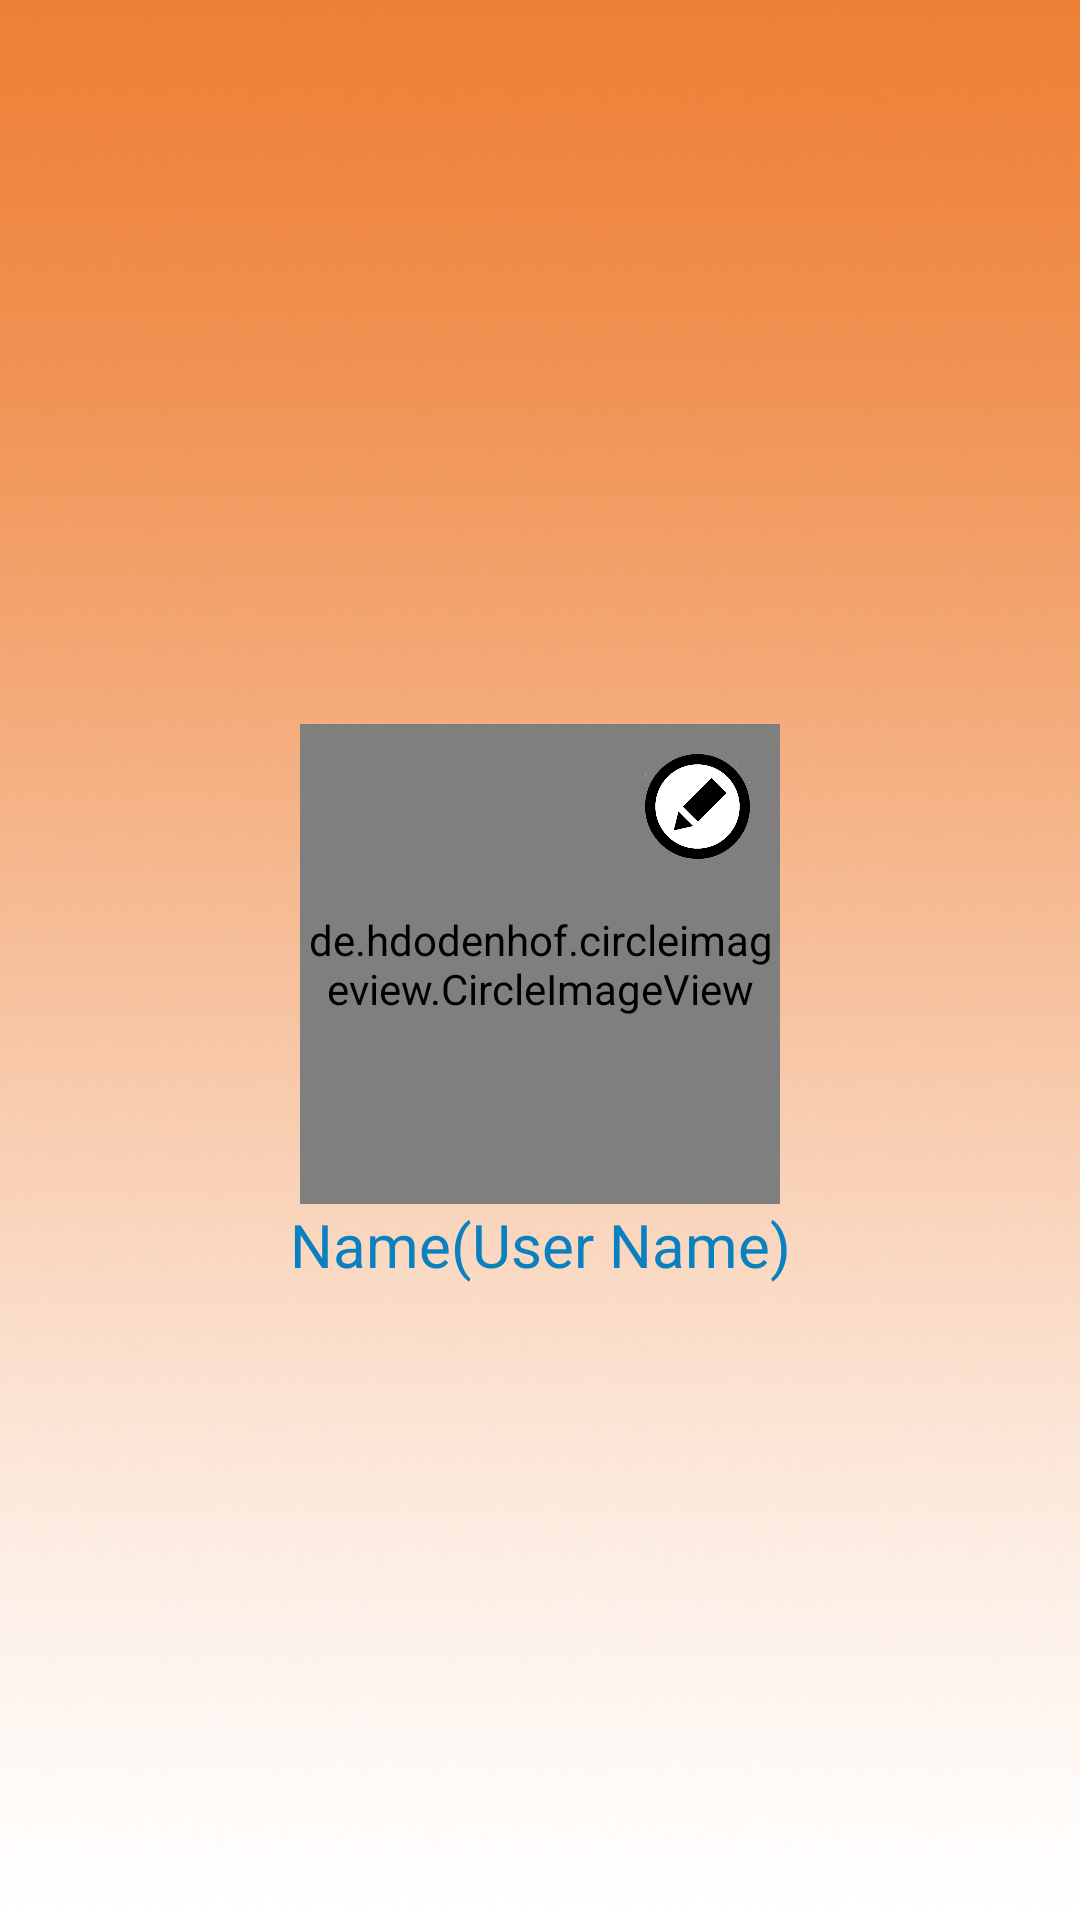

Android layout source for this screen:
<!-- AndroidManifest.xml: application theme AppTheme -->
<!-- res/layout/header.xml -->
<?xml version="1.0" encoding="utf-8"?>
<LinearLayout xmlns:android="http://schemas.android.com/apk/res/android"
    android:layout_width="match_parent"
    android:layout_height="wrap_content"
    xmlns:app="http://schemas.android.com/apk/res-auto"
    android:orientation="horizontal"
    android:background="@drawable/banner1">

    <LinearLayout
        android:orientation="vertical"
        android:layout_width="match_parent"
        android:layout_height="match_parent"
        android:layout_gravity="center_horizontal"
        android:paddingBottom="10dp"
        android:backgroundTint="@android:color/transparent"
        android:gravity="center">
        <Button
            android:layout_width="40dp"
            android:layout_height="40dp"
            android:background="@drawable/ic_baseline_close_24"
            android:gravity="end|top"
            android:layout_gravity="end"
            android:id="@+id/drawerClose"/>
        <RelativeLayout
            android:layout_width="wrap_content"
            android:layout_height="wrap_content"
            android:gravity="center"
            android:layout_gravity="center">
            <de.hdodenhof.circleimageview.CircleImageView
                android:id="@+id/user_logo"
                android:layout_width="160dp"
                android:layout_height="160dp"
                android:gravity="center_horizontal|center_vertical"
                android:scaleType="centerCrop"
                android:src="@drawable/logo_boy"
                app:civ_circle_background_color="@color/colorBlue"
                app:civ_border="true"
                app:civ_border_color="@color/colorOrange"
                app:civ_border_width="2dp"
                app:civ_shadow="true"
                app:civ_shadow_color="@color/colorBlue"
                app:civ_shadow_radius="5dp"
                />
        
            <Button
                android:id="@+id/imageChooser"
                android:layout_width="35dp"
                android:layout_height="35dp"
                android:layout_marginRight="10dp"
                android:layout_marginTop="10dp"
                android:layout_alignRight="@id/user_logo"
                android:background="@drawable/edit" />
        </RelativeLayout>
        <TextView
            android:id="@+id/user_name"
            android:layout_width="match_parent"
            android:layout_height="wrap_content"
            android:layout_below="@+id/user_logo"
            android:text="Name(User Name)"
            android:textAlignment="center"
            android:textColor="@color/colorBlue"
            android:textSize="20sp" />
    </LinearLayout>
</LinearLayout>
<!-- resources referenced by this layout -->
<resources>
  <color name="colorBlue">#0B80Bf</color>
  <color name="colorOrange">#F79E62</color>
  <!-- drawable banner1: jpg bitmap (drawable, 96607 bytes) -->
  <!-- drawable edit: png bitmap (drawable, 14257 bytes) -->
  <style name="AppTheme" parent="Theme.AppCompat.Light.NoActionBar">
          
          <item name="colorPrimary">@color/colorPrimary</item>
          <item name="colorPrimaryDark">@color/colorPrimaryDark</item>
          <item name="colorAccent">@color/colorAccent</item>
      </style>
  <color name="colorPrimary">#008577</color>
  <color name="colorPrimaryDark">#00574B</color>
  <color name="colorAccent">#00AC5E</color>
</resources>
